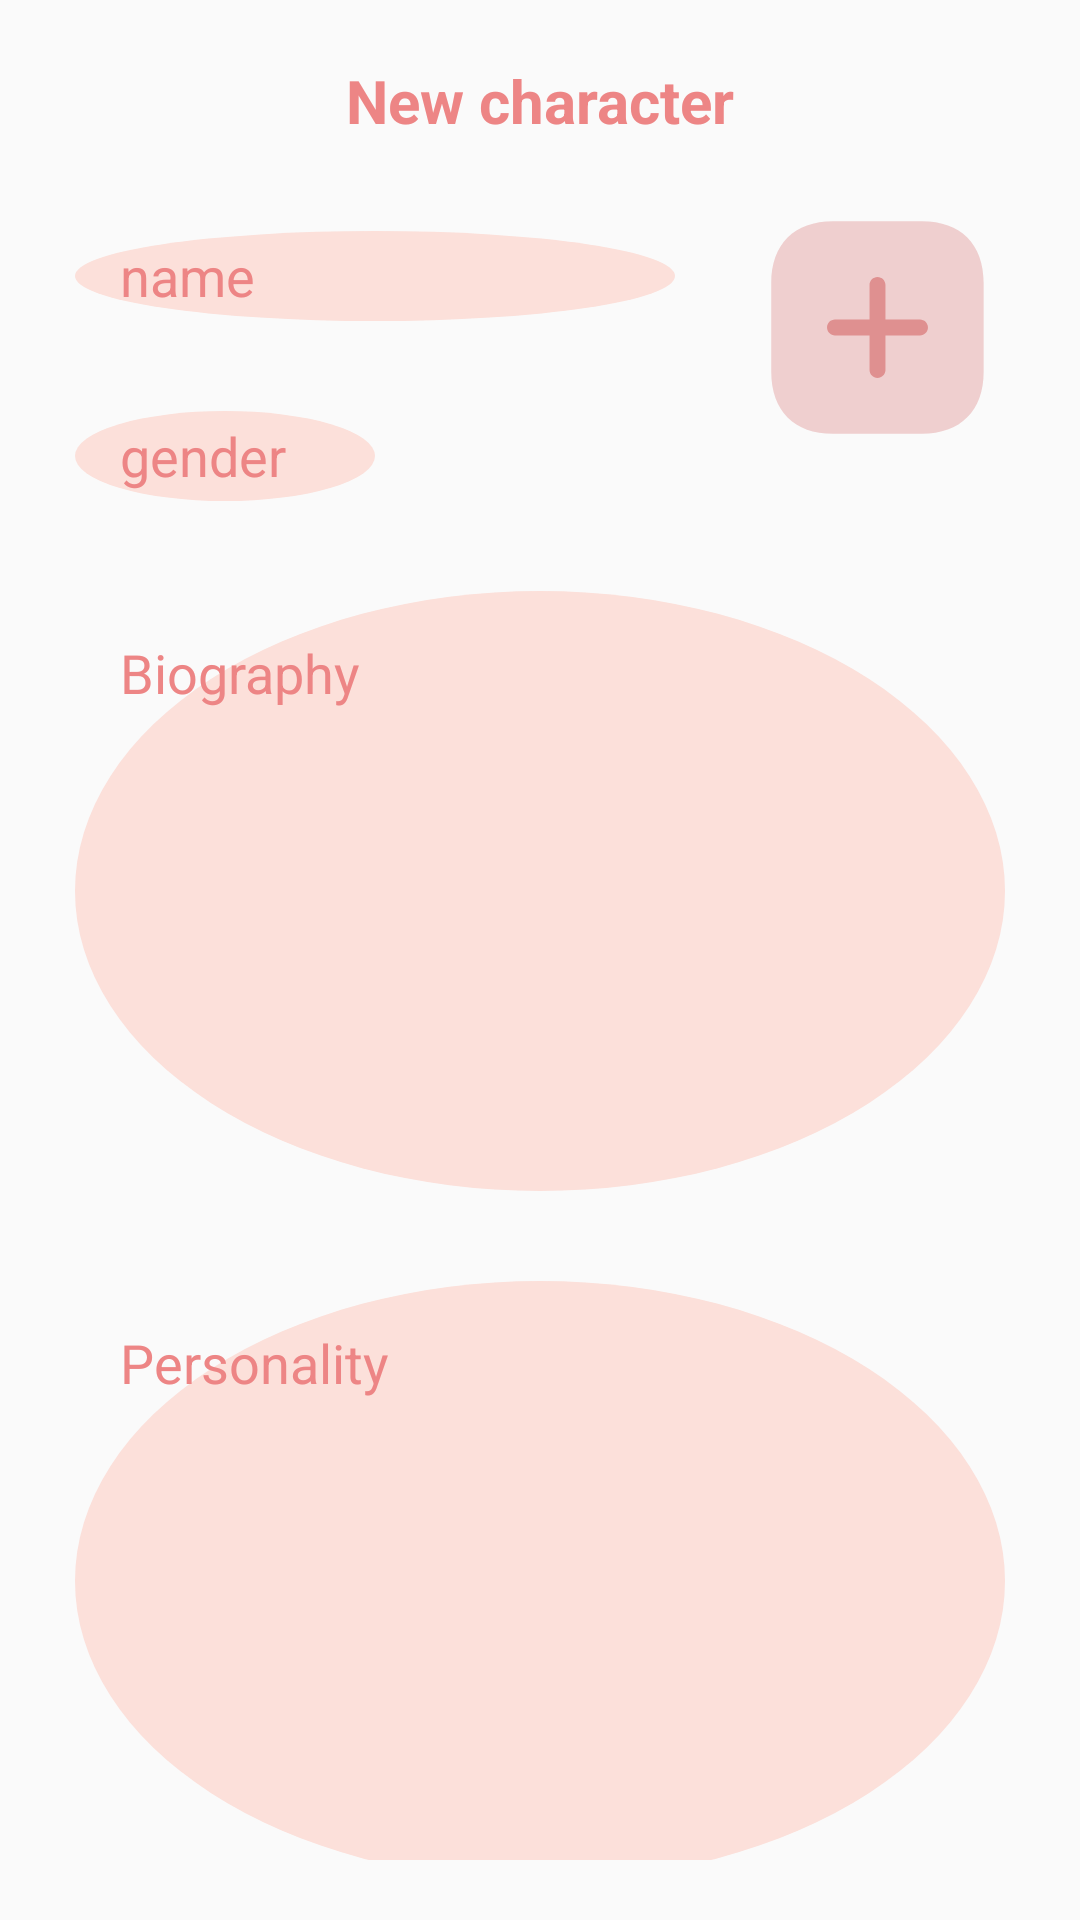

Android layout source for this screen:
<!-- AndroidManifest.xml: application theme Theme.CharacterChat -->
<!-- res/layout/new_character.xml -->
<?xml version="1.0" encoding="utf-8"?>
<androidx.constraintlayout.widget.ConstraintLayout xmlns:android="http://schemas.android.com/apk/res/android"
    xmlns:tools="http://schemas.android.com/tools"
    android:layout_width="match_parent"
    android:layout_height="match_parent"
    xmlns:app="http://schemas.android.com/apk/res-auto"
    android:paddingLeft="25dp"
    android:paddingTop="20dp"
    android:paddingRight="25dp"
    android:paddingBottom="20dp">

    <TextView
        android:id="@+id/new_character"
        android:layout_width="wrap_content"
        android:layout_height="wrap_content"
        android:text="New character"
        android:textColor="@color/pink"
        android:textSize="20dp"
        android:textStyle="bold"
        app:layout_constraintLeft_toLeftOf="parent"
        app:layout_constraintRight_toRightOf="parent"
        app:layout_constraintTop_toTopOf="parent">

    </TextView>

    <EditText
        android:id="@+id/name"
        android:layout_width="200dp"
        android:layout_height="30dp"
        android:hint="name"
        android:paddingLeft="15dp"
        android:textColorHint="@color/pink"
        android:textColor="@color/black"
        android:backgroundTint="@color/light_pink"
        android:background="@drawable/round_bg"
        android:layout_marginTop="30dp"
        app:layout_constraintTop_toBottomOf="@+id/new_character"
        app:layout_constraintLeft_toLeftOf="parent"
        >

    </EditText>

    <EditText
        android:id="@+id/gender"
        android:layout_width="100dp"
        android:layout_height="30dp"
        android:hint="gender"
        android:backgroundTint="@color/light_pink"
        android:background="@drawable/round_bg"
        android:layout_marginTop="30dp"
        android:textColor="@color/black"
        android:textColorHint="@color/pink"
        android:paddingLeft="15dp"
        app:layout_constraintTop_toBottomOf="@id/name"
        app:layout_constraintLeft_toLeftOf="parent"
        >

    </EditText>

    <ImageButton
        android:layout_width="100dp"
        android:layout_height="100dp"
        android:baselineAlignBottom="true"
        android:src="@drawable/add"
        android:scaleType="fitCenter"
        app:layout_constraintBaseline_toBaselineOf="@id/gender"
        app:layout_constraintEnd_toEndOf="parent"
        android:textColor="@color/pink"
        android:background="@null"
        android:paddingLeft="15dp"
        app:layout_constraintRight_toRightOf="parent">

    </ImageButton>

    <EditText
        android:id="@+id/biography"
        android:layout_width="match_parent"
        android:layout_height="200dp"
        android:hint="Biography"
        android:paddingTop="15dp"
        android:textColorHint="@color/pink"
        android:gravity="start"
        android:paddingLeft="15dp"
        android:layout_marginTop="30dp"
        android:backgroundTint="@color/light_pink"
        android:background="@drawable/round_bg"
        android:textColor="@color/black"
        app:layout_constraintTop_toBottomOf="@id/gender"
        app:layout_constraintLeft_toLeftOf="parent"
        app:layout_constraintRight_toRightOf="parent"
        >

    </EditText>

    <EditText
        android:id="@+id/personality"
        android:layout_width="match_parent"
        android:layout_height="200dp"
        android:hint="Personality"
        android:paddingTop="15dp"
        android:gravity="start"
        android:textColor="@color/black"
        android:layout_marginTop="30dp"
        android:textColorHint="@color/pink"
        android:paddingLeft="15dp"
        android:backgroundTint="@color/light_pink"
        android:background="@drawable/round_bg"
        app:layout_constraintTop_toBottomOf="@id/biography"
        app:layout_constraintLeft_toLeftOf="parent"
        app:layout_constraintRight_toRightOf="parent"
        >

    </EditText>

</androidx.constraintlayout.widget.ConstraintLayout>
<!-- resources referenced by this layout -->
<resources>
  <color name="black">#FF000000</color>
  <color name="light_pink">#FCE0DA</color>
  <color name="pink">#ED8585</color>
  <!-- drawable add (drawable) -->
  <vector xmlns:android="http://schemas.android.com/apk/res/android"
      android:width="800dp"
      android:height="800dp"
      android:viewportWidth="24"
      android:viewportHeight="24">
    <path
        android:pathData="M16.19,2H7.81C4.17,2 2,4.17 2,7.81V16.18C2,19.83 4.17,22 7.81,22H16.18C19.82,22 21.99,19.83 21.99,16.19V7.81C22,4.17 19.83,2 16.19,2Z"
        android:strokeAlpha="0.4"
        android:fillColor="#df9090"
        android:fillAlpha="0.4"/>
    <path
        android:pathData="M16,11.25H12.75V8C12.75,7.59 12.41,7.25 12,7.25C11.59,7.25 11.25,7.59 11.25,8V11.25H8C7.59,11.25 7.25,11.59 7.25,12C7.25,12.41 7.59,12.75 8,12.75H11.25V16C11.25,16.41 11.59,16.75 12,16.75C12.41,16.75 12.75,16.41 12.75,16V12.75H16C16.41,12.75 16.75,12.41 16.75,12C16.75,11.59 16.41,11.25 16,11.25Z"
        android:fillColor="#df9090"/>
  </vector>
  <!-- drawable round_bg (drawable) -->
  <shape xmlns:android="http://schemas.android.com/apk/res/android"
      android:shape="oval"
      >
      <corners android:radius="40dp" />
  
  </shape>
  <style name="Theme.CharacterChat" parent="Theme.AppCompat.Light.NoActionBar">
          
          <item name="colorPrimary">@color/white</item>
          <item name="colorPrimaryVariant">@color/light_pink</item>
          <item name="colorOnPrimary">@color/pink</item>
          
          <item name="colorSecondary">@color/teal_200</item>
          <item name="colorSecondaryVariant">@color/teal_700</item>
          <item name="colorOnSecondary">@color/black</item>
          
          <item name="android:statusBarColor" tools:targetApi="21">?attr/colorPrimary</item>
          
          <item name="android:windowLightStatusBar">true</item>
      </style>
  <color name="white">#FFFFFFFF</color>
  <color name="teal_200">#FF03DAC5</color>
  <color name="teal_700">#FF018786</color>
</resources>
